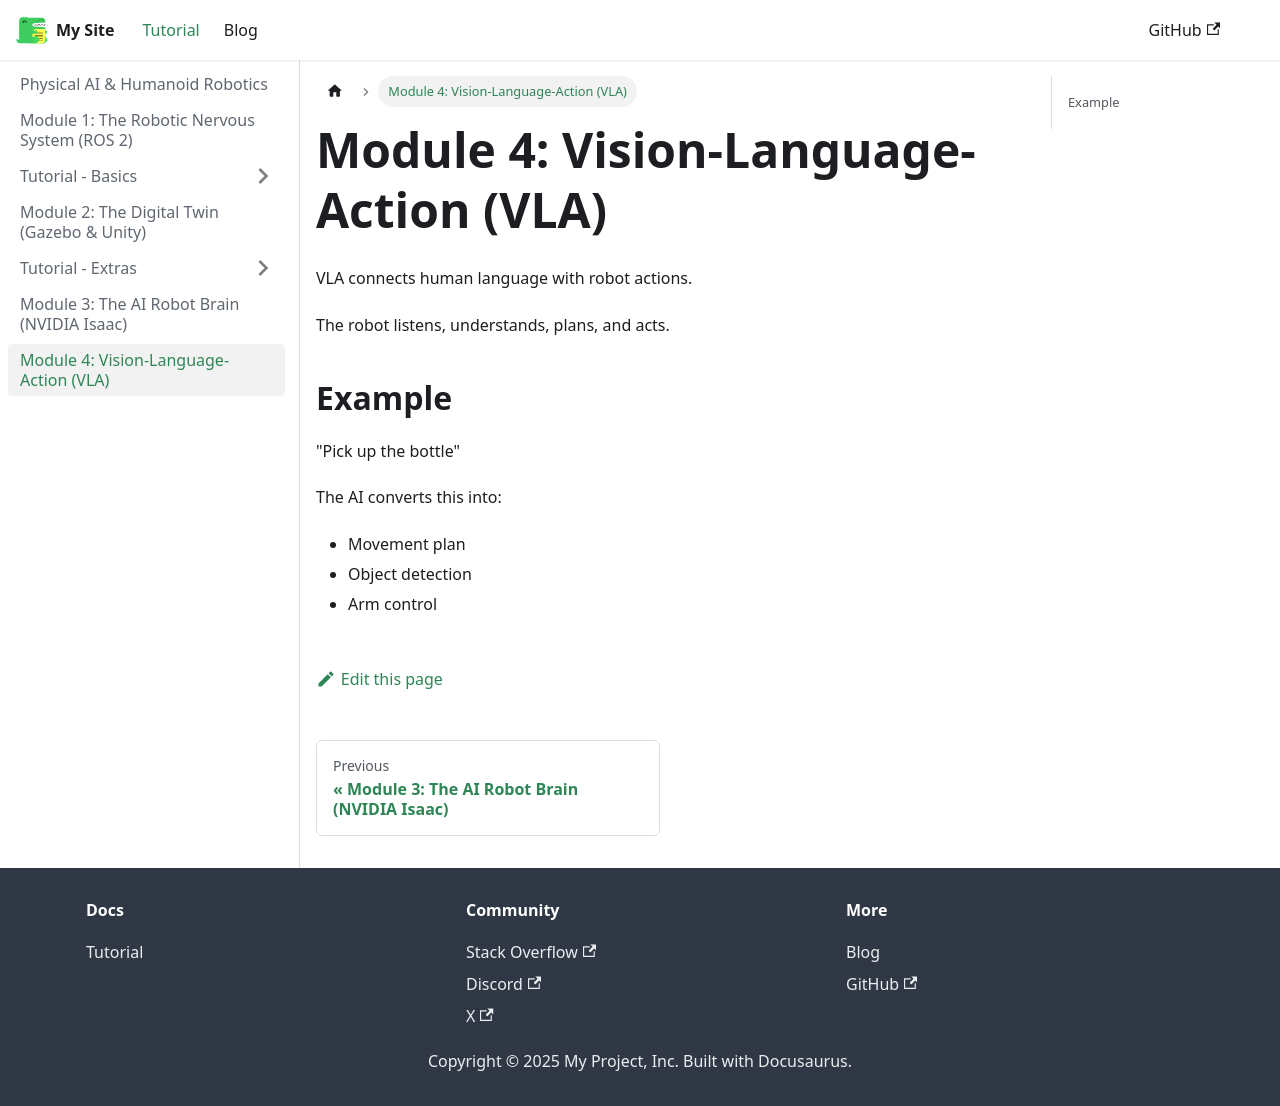

repository: KHUBAIB82/physical-my-book · page: docs/module-4-vla/index.html · generator: docusaurus

---
sidebar_position: 5
---

# Module 4: Vision-Language-Action (VLA)

VLA connects human language with robot actions.

The robot listens, understands, plans, and acts.

## Example
"Pick up the bottle"

The AI converts this into:
- Movement plan
- Object detection
- Arm control
